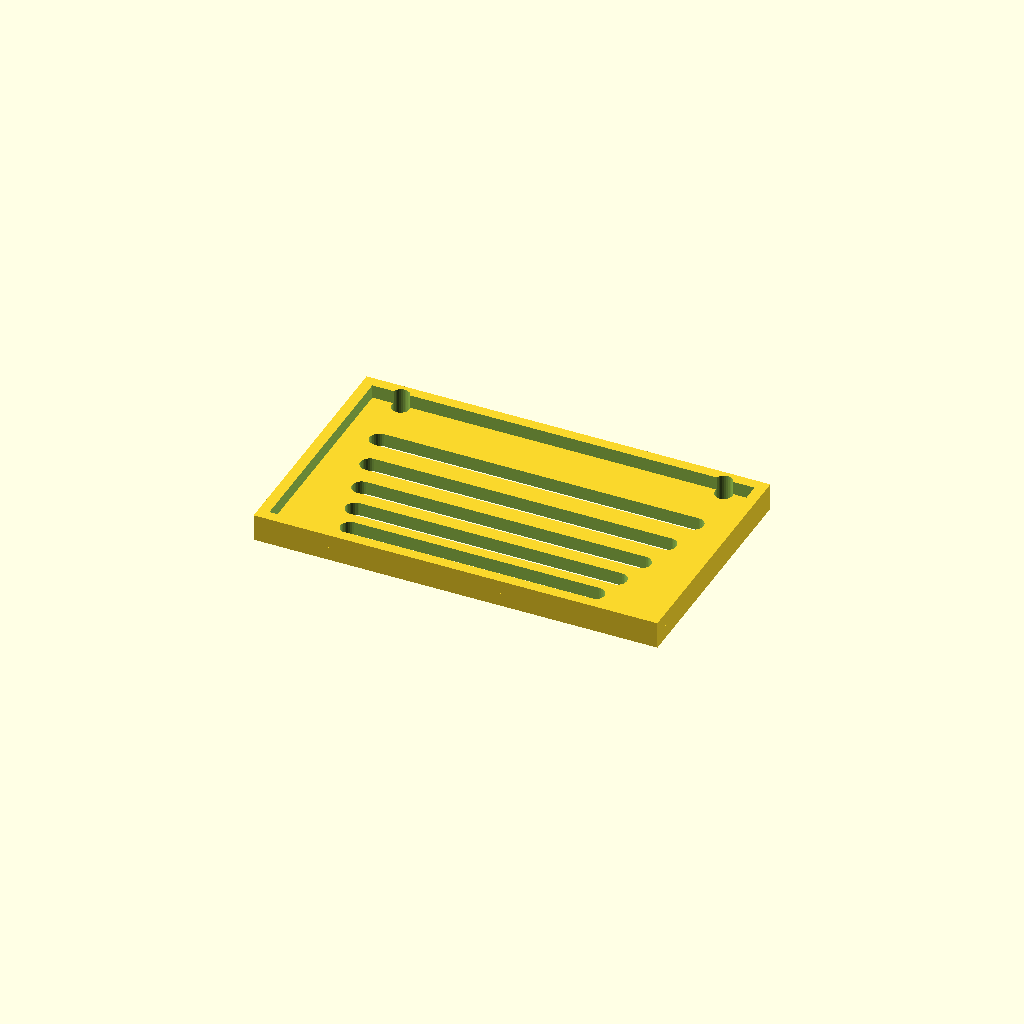
Cell 1 — every parameter at its default value.
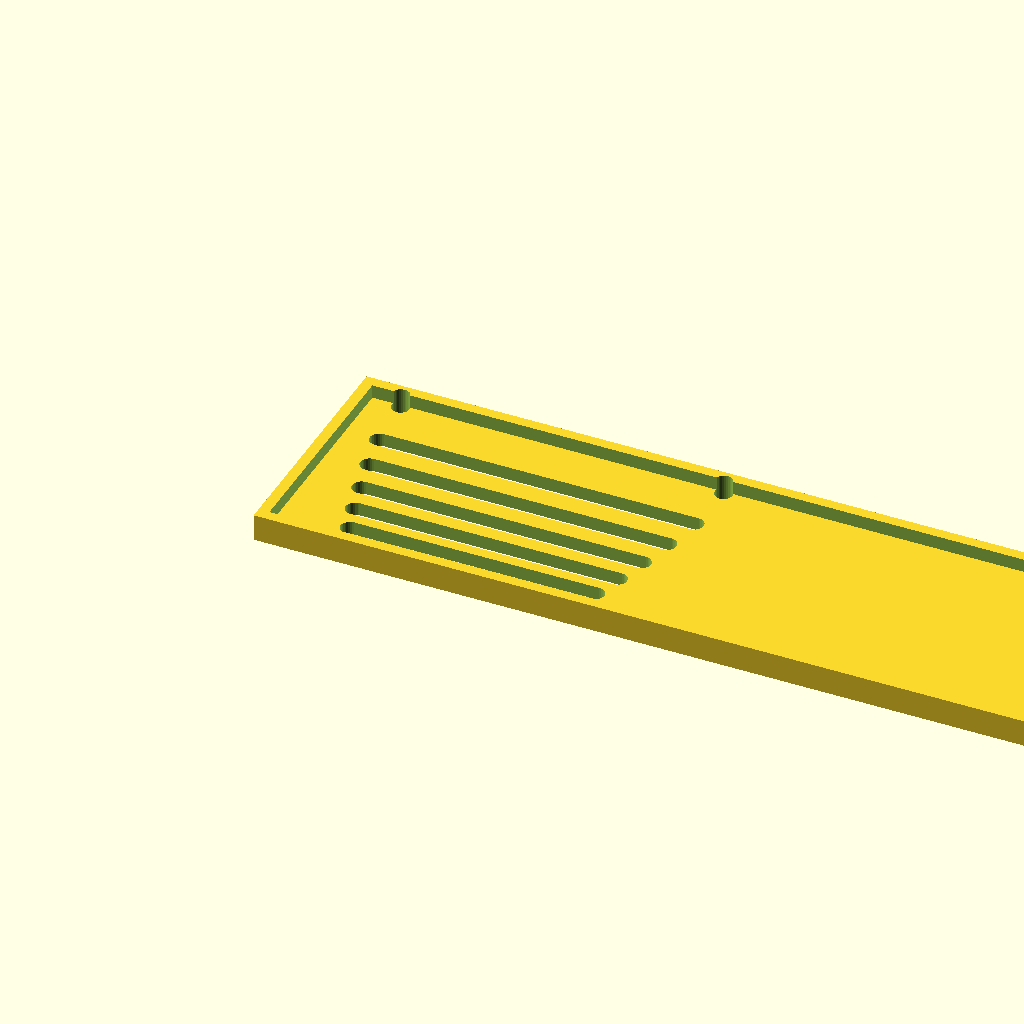
Cell 2: panel_w = 300 (everything else at default).
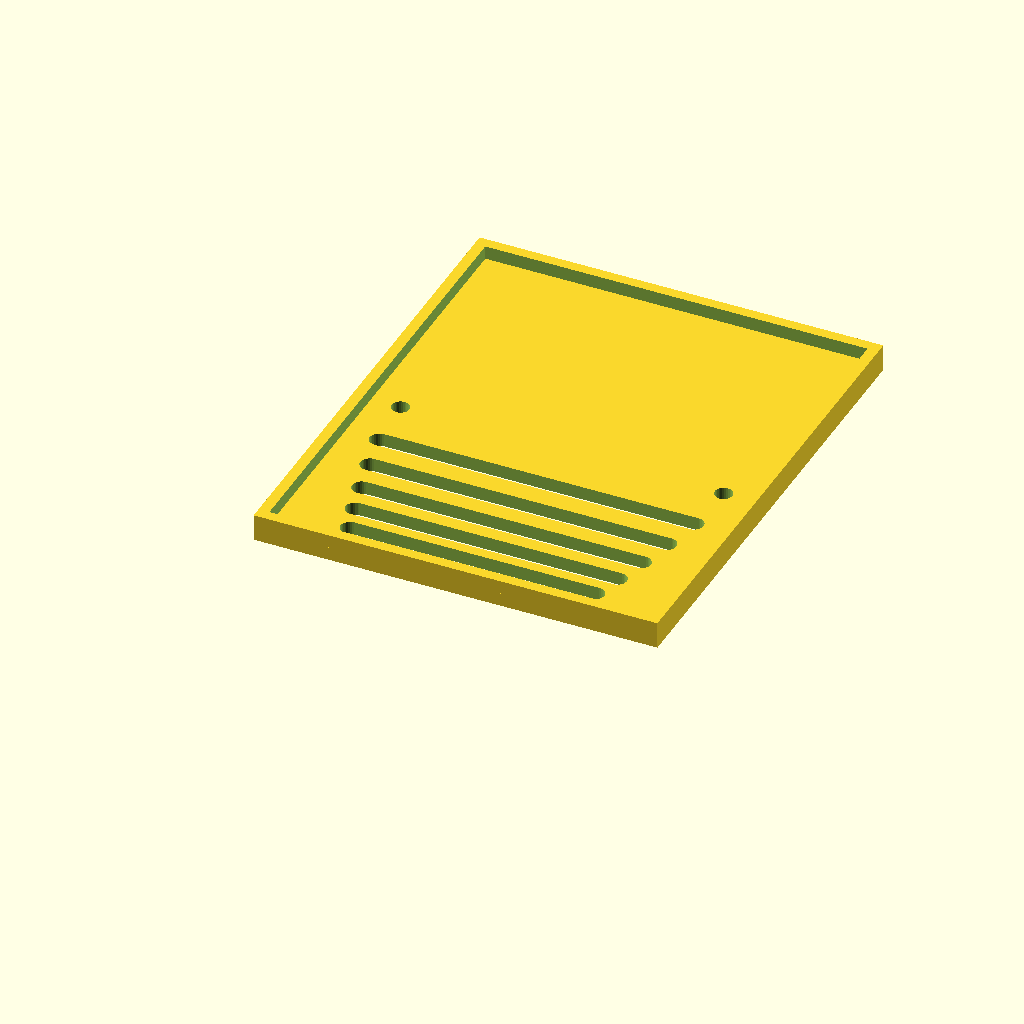
Cell 3 — panel_d set to 180, the other parameters unchanged.
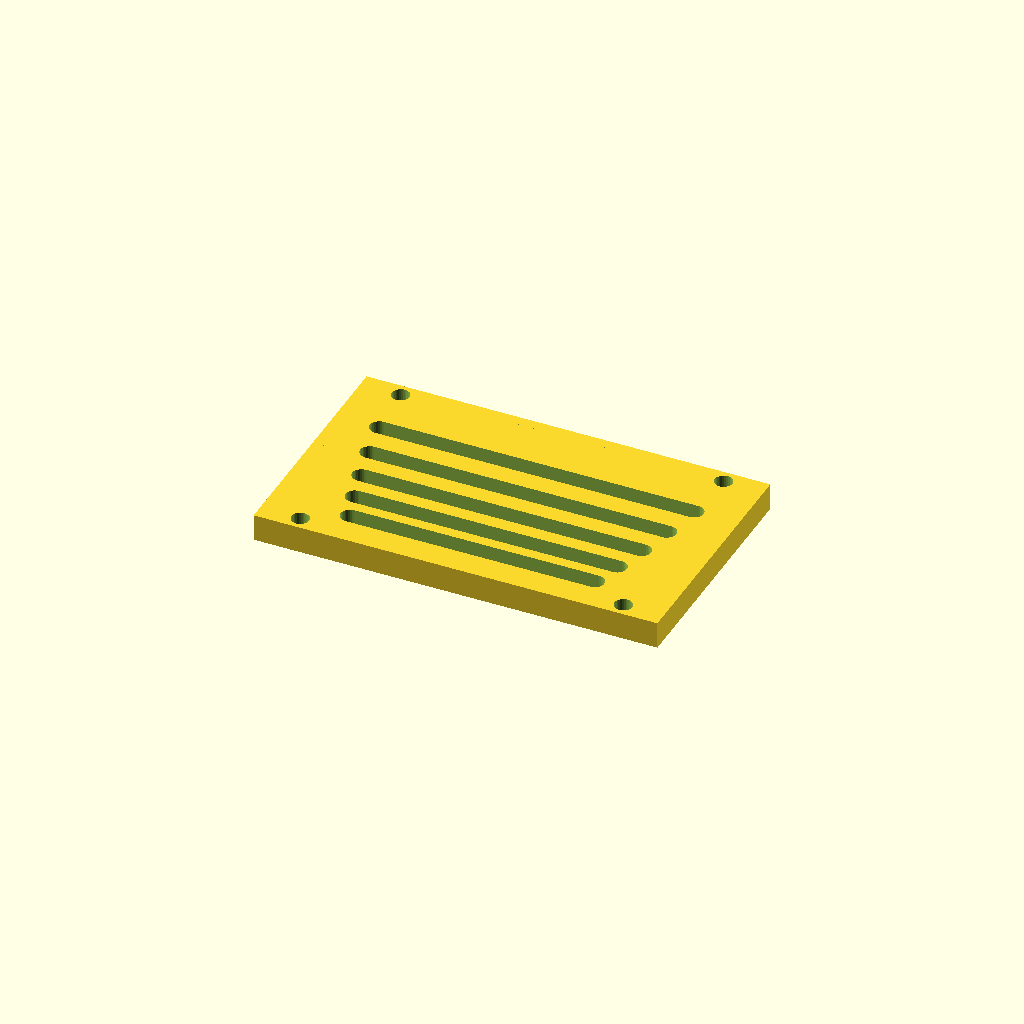
Cell 4 — thick set to 10, the other parameters unchanged.
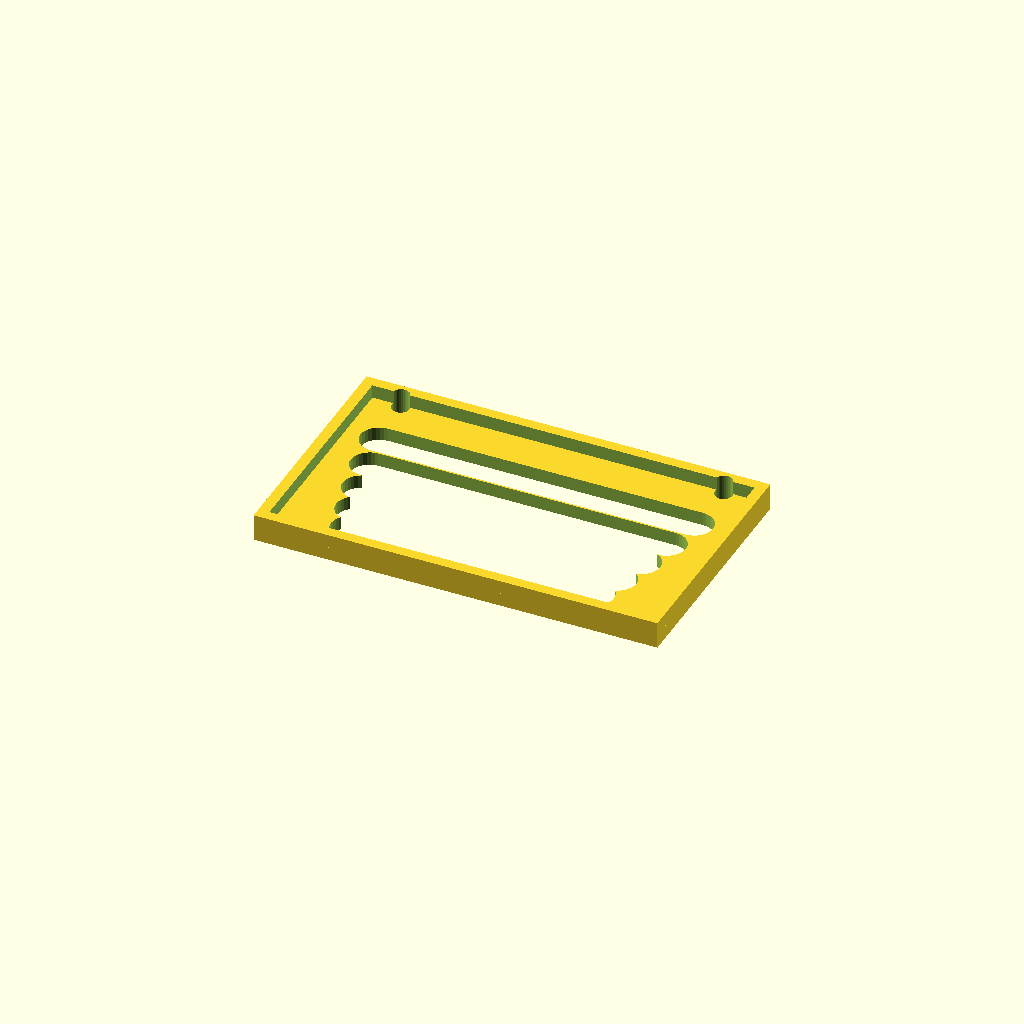
Cell 5: the same model with slot_w = 14.
One fixed orthographic camera (rotation 55°, 0°, 25°; colour scheme Cornfield) for every cell.
Source of the model, optional_data/data/gen3/slottedpanels/part_0077.scad:
$fn = 32;

// ----------------------------------------------------------------------
// Slotted panel: 150 x 90 mm, 5 рядов of slots
// ----------------------------------------------------------------------

// --- parameters (mm) ---
panel_w = 150;            // panel width
panel_d = 90;             // panel depth
thick = 5;                // panel thickness
slot_w = 7;               // slot width
pitch0 = 11;              // first row pitch
pitch_step = 1.2;         // pitch increase per row
margin = 10;              // margin around the slot field
rows = 5;                 // number of slot rows
mount_d = 6.6;            // mounting holes
mount_x = 60;             // mounting hole offset
rim_h = 10;               // rim height
rim_t = 4;                // rim wall thickness

difference() {
  union() {
    cube([panel_w, panel_d, thick]);
    translate([0, 0, thick - 1]) difference() {
      cube([panel_w, panel_d, rim_h - thick + 1]);
      translate([rim_t, rim_t, -2.5]) cube([panel_w - 2 * rim_t, panel_d - 2 * rim_t, rim_h - thick + 6]);
    }
  }
  /* slot rows: stadium shaped cutters, 2.5 mm clear of both faces */
  /* row 0: pitch 11, length 91 */
  hull() {
    translate([29.5, 13.5, -2.5]) cylinder(h = thick + 5, d = slot_w);
    translate([120.5, 13.5, -2.5]) cylinder(h = thick + 5, d = slot_w);
  }
  /* row 1: pitch 12.2, length 97.5 */
  hull() {
    translate([26.25, 24.5, -2.5]) cylinder(h = thick + 5, d = slot_w);
    translate([123.75, 24.5, -2.5]) cylinder(h = thick + 5, d = slot_w);
  }
  /* row 2: pitch 13.4, length 104 */
  hull() {
    translate([23, 36.7, -2.5]) cylinder(h = thick + 5, d = slot_w);
    translate([127, 36.7, -2.5]) cylinder(h = thick + 5, d = slot_w);
  }
  /* row 3: pitch 14.6, length 110.5 */
  hull() {
    translate([19.75, 50.1, -2.5]) cylinder(h = thick + 5, d = slot_w);
    translate([130.25, 50.1, -2.5]) cylinder(h = thick + 5, d = slot_w);
  }
  /* row 4: pitch 15.8, length 117 */
  hull() {
    translate([16.5, 64.7, -2.5]) cylinder(h = thick + 5, d = slot_w);
    translate([133.5, 64.7, -2.5]) cylinder(h = thick + 5, d = slot_w);
  }
  translate([15, 5, -2.5]) cylinder(h = 15, d = mount_d);
  translate([15, 85, -2.5]) cylinder(h = 15, d = mount_d);
  translate([135, 5, -2.5]) cylinder(h = 15, d = mount_d);
  translate([135, 85, -2.5]) cylinder(h = 15, d = mount_d);
}
Parameter table extracted from the source (name, type, default, range or options):
panel_w: number, default 150
panel_d: number, default 90
thick: number, default 5
slot_w: number, default 7
pitch0: number, default 11
pitch_step: number, default 1.2
margin: number, default 10
rows: number, default 5
mount_d: number, default 6.6
mount_x: number, default 60
rim_h: number, default 10
rim_t: number, default 4
